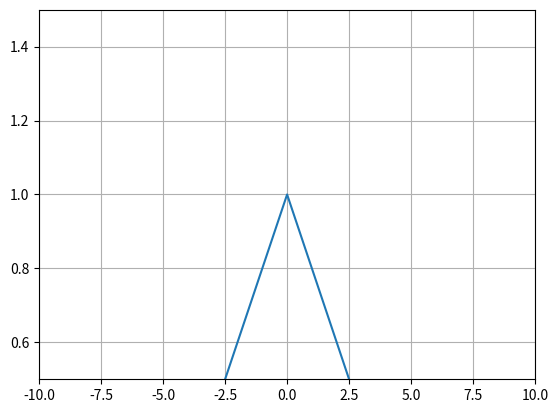

Write the Python code that produced this figure.
from scipy import signal
import matplotlib.pyplot as plt
import numpy as np

# t = np.linspace(-10, 10, 500)
# plt.plot(t, signal.square(2 * np.pi * 5 * t),'b')
# plt.ylim(-2, 2)
plt.grid(0.5)
# plt.show()
plt.plot([-10,-5, 0, 5, 10], [0,0,1,0,0])
plt.xlim(-10, 10)
plt.ylim(0.5, 1.5)
plt.show()